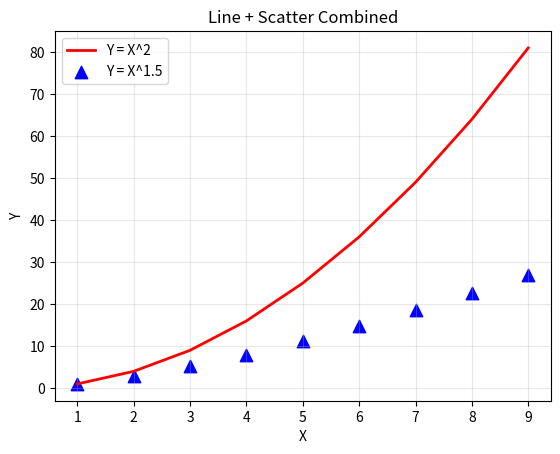

The script that saved this image:
import matplotlib
matplotlib.use('Agg')
import matplotlib.pyplot as plt

data1 = {'x': list(range(1,10)), 'y': [i**2 for i in range(1,10)]}
data2 = {'x': list(range(1,10)), 'y': [i**1.5 for i in range(1,10)]}

plt.plot(data1['x'], data1['y'], color='r', linewidth=2, label='Y = X^2')
plt.scatter(data2['x'], data2['y'], marker='^', color='b', s=80, label='Y = X^1.5')

plt.xlabel('X')
plt.ylabel('Y')
plt.title('Line + Scatter Combined')
plt.legend()
plt.grid(True, alpha=0.3)
plt.savefig('plt_3.png', dpi=150)
print('Saved: plt_3.png')
